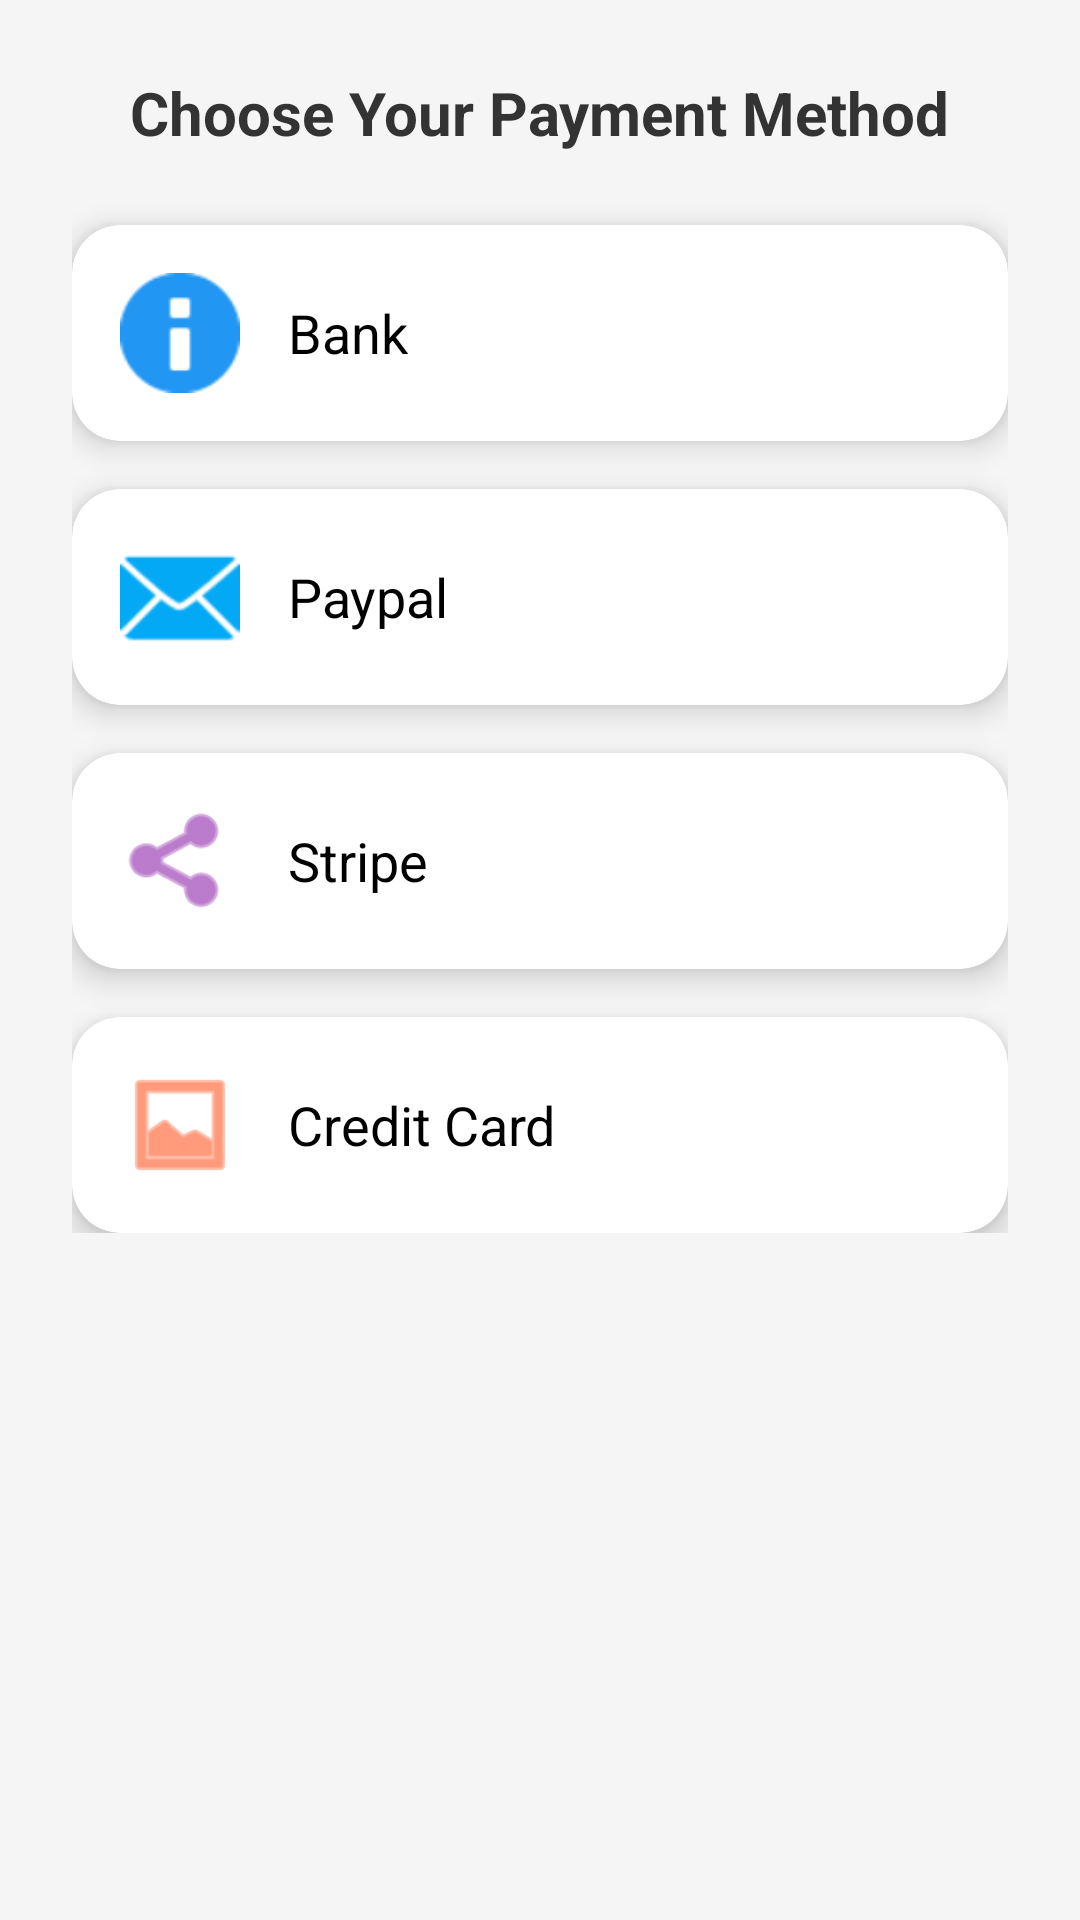

The Android layout XML behind this screen, and the referenced resources:
<!-- AndroidManifest.xml: application theme Theme.ManHinhUngDung -->
<!-- res/layout/activity_set_payment.xml -->
<?xml version="1.0" encoding="utf-8"?>
<ScrollView xmlns:android="http://schemas.android.com/apk/res/android"
    xmlns:app="http://schemas.android.com/apk/res-auto"
    android:layout_width="match_parent"
    android:layout_height="match_parent"
    android:background="#F5F5F5">

    <LinearLayout
        android:orientation="vertical"
        android:layout_width="match_parent"
        android:layout_height="wrap_content"
        android:padding="24dp"
        android:gravity="center_horizontal">

        <TextView
            android:layout_width="wrap_content"
            android:layout_height="wrap_content"
            android:text="Choose Your Payment Method"
            android:textSize="20sp"
            android:textStyle="bold"
            android:layout_marginBottom="24dp"
            android:textColor="#333333"/>

        <androidx.cardview.widget.CardView
            android:id="@+id/cardBank"
            android:layout_width="match_parent"
            android:layout_height="wrap_content"
            android:layout_marginBottom="16dp"
            app:cardCornerRadius="16dp"
            app:cardElevation="6dp"
            android:foreground="?android:attr/selectableItemBackground"
            android:clickable="true"
            android:focusable="true">

            <LinearLayout
                android:orientation="horizontal"
                android:padding="16dp"
                android:layout_width="match_parent"
                android:layout_height="wrap_content"
                android:gravity="center_vertical">

                <ImageView
                    android:layout_width="40dp"
                    android:layout_height="40dp"
                    android:src="@android:drawable/ic_dialog_info"
                    app:tint="#2196F3"
                    android:layout_marginEnd="16dp"/>

                <TextView
                    android:layout_width="wrap_content"
                    android:layout_height="wrap_content"
                    android:text="Bank"
                    android:textSize="18sp"
                    android:textColor="#000000"/>
            </LinearLayout>
        </androidx.cardview.widget.CardView>

        <androidx.cardview.widget.CardView
            android:id="@+id/cardPaypal"
            android:layout_width="match_parent"
            android:layout_height="wrap_content"
            android:layout_marginBottom="16dp"
            app:cardCornerRadius="16dp"
            app:cardElevation="6dp"
            android:foreground="?android:attr/selectableItemBackground"
            android:clickable="true"
            android:focusable="true">

            <LinearLayout
                android:orientation="horizontal"
                android:padding="16dp"
                android:layout_width="match_parent"
                android:layout_height="wrap_content"
                android:gravity="center_vertical">

                <ImageView
                    android:layout_width="40dp"
                    android:layout_height="40dp"
                    android:src="@android:drawable/ic_dialog_email"
                    app:tint="#03A9F4"
                    android:layout_marginEnd="16dp"/>

                <TextView
                    android:layout_width="wrap_content"
                    android:layout_height="wrap_content"
                    android:text="Paypal"
                    android:textSize="18sp"
                    android:textColor="#000000"/>
            </LinearLayout>
        </androidx.cardview.widget.CardView>

        <androidx.cardview.widget.CardView
            android:id="@+id/cardStripe"
            android:layout_width="match_parent"
            android:layout_height="wrap_content"
            android:layout_marginBottom="16dp"
            app:cardCornerRadius="16dp"
            app:cardElevation="6dp"
            android:foreground="?android:attr/selectableItemBackground"
            android:clickable="true"
            android:focusable="true">

            <LinearLayout
                android:orientation="horizontal"
                android:padding="16dp"
                android:layout_width="match_parent"
                android:layout_height="wrap_content"
                android:gravity="center_vertical">

                <ImageView
                    android:layout_width="40dp"
                    android:layout_height="40dp"
                    android:src="@android:drawable/ic_menu_share"
                    app:tint="#8E24AA"
                    android:layout_marginEnd="16dp"/>

                <TextView
                    android:layout_width="wrap_content"
                    android:layout_height="wrap_content"
                    android:text="Stripe"
                    android:textSize="18sp"
                    android:textColor="#000000"/>
            </LinearLayout>
        </androidx.cardview.widget.CardView>

        <androidx.cardview.widget.CardView
            android:id="@+id/cardCreditCard"
            android:layout_width="match_parent"
            android:layout_height="wrap_content"
            app:cardCornerRadius="16dp"
            app:cardElevation="6dp"
            android:foreground="?android:attr/selectableItemBackground"
            android:clickable="true"
            android:focusable="true">

            <LinearLayout
                android:orientation="horizontal"
                android:padding="16dp"
                android:layout_width="match_parent"
                android:layout_height="wrap_content"
                android:gravity="center_vertical">

                <ImageView
                    android:layout_width="40dp"
                    android:layout_height="40dp"
                    android:src="@android:drawable/ic_menu_gallery"
                    app:tint="#FF5722"
                    android:layout_marginEnd="16dp"/>

                <TextView
                    android:layout_width="wrap_content"
                    android:layout_height="wrap_content"
                    android:text="Credit Card"
                    android:textSize="18sp"
                    android:textColor="#000000"/>
            </LinearLayout>
        </androidx.cardview.widget.CardView>

    </LinearLayout>
</ScrollView>
<!-- resources referenced by this layout -->
<resources>
  <style name="Theme.ManHinhUngDung" parent="Base.Theme.ManHinhUngDung" />
  <style name="Base.Theme.ManHinhUngDung" parent="Theme.Material3.DayNight.NoActionBar">
          
          
      </style>
</resources>
